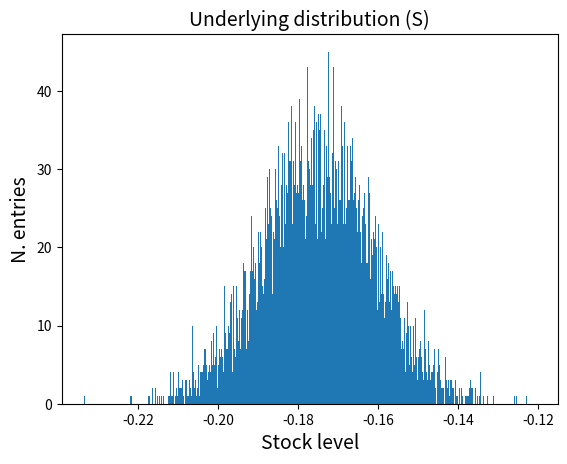

This chart was generated by the following Python code:

import matplotlib.pyplot as plt
import numpy as np

import sys
def FQ(label):
    print ('------------- FIN QUI TUTTO OK  %s ----------' %(label))
    sys.exit()


#    return result

def compute_etl(var_ref, return_list, n_steps):

    min_var = min(return_list)

    n_bins_sum = 0
    etl_sum_tmp = 0.0

    list_to_plot = []
    delta_var = (var_ref - min_var) / n_steps
    for i in range(0, n_steps):
        var_left = min_var + i * delta_var
        var_right = min_var + (i + 1) * delta_var
        var_mean = (var_left + var_right) / 2.0

        out_histo = np.histogram(return_list, bins=[var_left, var_right])

        #print('out_histo: ', out_histo)
        n_bins_ = out_histo[0][0]
        n_bins_sum = n_bins_sum + n_bins_
        etl_sum_tmp = n_bins_ * var_mean + etl_sum_tmp

        #list_to_plot.append(n_bins_)
    #plt.plot(list_to_plot)
    #plt.show()
    #FQ(888)

    etl_end = etl_sum_tmp / n_bins_sum

    return etl_end



def get_simulated_return_(time_horizon, dt, n_trj, sigma, mu, p_tau):

    N = round(time_horizon/ dt)
    t = np.linspace(0, time_horizon, N)

    s_list = []

    mu = mu - 0.005

    for i in range(0, n_trj):

        #W = np.random.standard_normal(size=N)
        W = mu  -sigma*np.random.uniform(0, +1.0, N)


        W_n = []

        n_steps  = 10
        for i in range(0, len(W)):

            if (i < n_steps):
                w_n = W[i]
            else:
                w_m = 0
                for j in range(0, n_steps):

                    w_new = W[i-j]
                    w_m = w_m + W[i-j]

                w_m = w_m/n_steps
                w_n = p_tau*w_m + (1 - p_tau)*W[i]

            W_n.append(w_n)

        r_sum = np.sum(W_n)/N
        s_return = r_sum

        s_list.append(s_return)

    return  s_list


def get_simulated_return(time_horizon, dt, n_trj, sigma, mu, p_tau):

    N = round(time_horizon/ dt)
    t = np.linspace(0, time_horizon, N)

    s_list = []


    for i in range(0, n_trj):

        #W = np.random.standard_normal(size=N)
        W = mu  -sigma*np.random.uniform(0, +1.0, N)


        W_n = []

        n_steps  = 10
        for i in range(0, len(W)):

            if (i < n_steps):
                w_n = W[i]
            else:
                w_m = 0
                for j in range(0, n_steps):

                    w_new = W[i-j]
                    w_m = w_m + W[i-j]
                    w_old = w_new
                w_m = w_m/n_steps
                w_n = p_tau*w_m + (1 - p_tau)*W[i]

            W_n.append(w_n)

        r_sum = np.sum(W_n)/N
        s_return = r_sum

        s_list.append(s_return)

    return  s_list

if __name__ == '__main__':



    sigma = 0.35
    mu = 0.0
    time_horizon = 5


    S0    = 100
    n_trj = 10000

    q = 0.0
    dt = 0.1

    p_tau_1 = 0
    p_tau_2 = 1

    s_list_1 = get_simulated_return(time_horizon, dt, n_trj, sigma, mu, p_tau_1)
    s_list_2 = get_simulated_return_(time_horizon, dt, n_trj, sigma, mu, p_tau_2)

    #FQ(88)

    n_alfa_steps = 200
    n_es_steps = 20

    var_list_1 = []
    var_list_2 = []

    alpha_list = []

    for i in range(0, n_alfa_steps):
        alpha_tmp = 0.001 + i*0.005

        var_tmp_1 = np.quantile(s_list_1, alpha_tmp, axis=0)
        var_tmp_2 = np.quantile(s_list_2, alpha_tmp, axis=0)

        var_list_1.append(var_tmp_1)
        var_list_2.append(var_tmp_2)
        alpha_list.append(alpha_tmp)


    plt.plot(alpha_list, var_list_1)
    plt.plot(alpha_list, var_list_2)

    plt.legend(['VaR sigma=%s mu= %s T= %s'%(sigma, mu, time_horizon), 'VaR with Corr sigma=%s mu= %s T= %s'%(sigma, mu, time_horizon)])

    plt.xlabel('Alpha level', fontsize=14)
    plt.ylabel('VaR[return]', fontsize=14)
    #plt.xlim([0, 0.4])
    #plt.ylim([-1.0, 0.0])

    plt.show()
    plt.clf()


    plt.hist(s_list_1, bins=int(n_trj/10))

    plt.xlabel('Stock level', fontsize=14)
    plt.ylabel('N. entries', fontsize=14)
    plt.title('Underlying distribution (S)', fontsize=14)
    plt.show()





